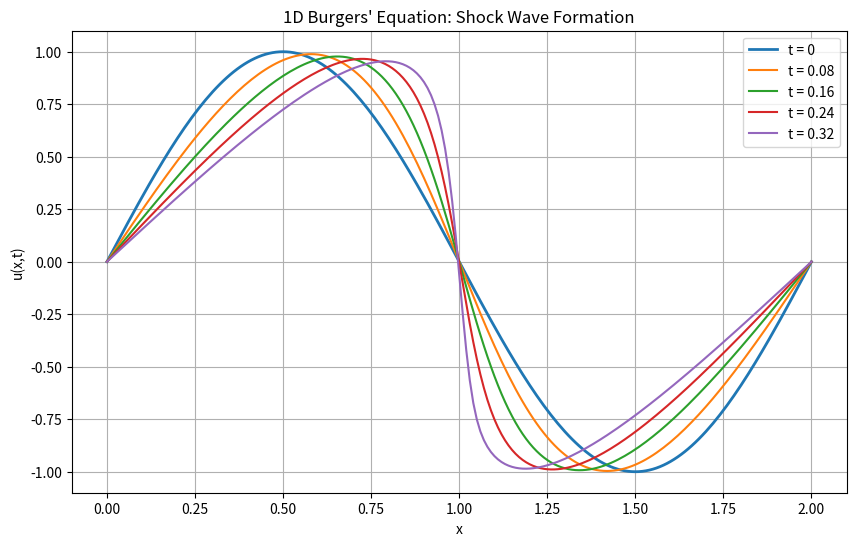

Python code for this plot:
%matplotlib inline
import numpy as np
import matplotlib.pyplot as plt

def solve_burgers(nx, nt, dt, nu):
    L = 2.0
    dx = L / (nx - 1)
    x = np.linspace(0, L, nx)
    u = np.sin(np.pi * x)
    un = np.empty_like(u)

    plt.figure(figsize=(10, 6))
    plt.plot(x, u, label='t = 0', lw=2)

    for n in range(nt):
        un = u.copy()
        for i in range(1, nx - 1):
            u[i] = un[i] - un[i] * dt / dx * (un[i] - un[i - 1]) + nu * dt / dx**2 * (un[i + 1] - 2 * un[i] + un[i - 1])
        u[0] = 0
        u[-1] = 0
        
        if n % (nt // 5) == 0 and n > 0:
            plt.plot(x, u, label=f't = {n*dt:.2f}')

    plt.title("1D Burgers' Equation: Shock Wave Formation")
    plt.xlabel('x')
    plt.ylabel('u(x,t)')
    plt.legend()
    plt.grid(True)
    plt.savefig('burgers_shock_wave.png')

if __name__ == "__main__":
    solve_burgers(nx=201, nt=400, dt=0.001, nu=0.01)
